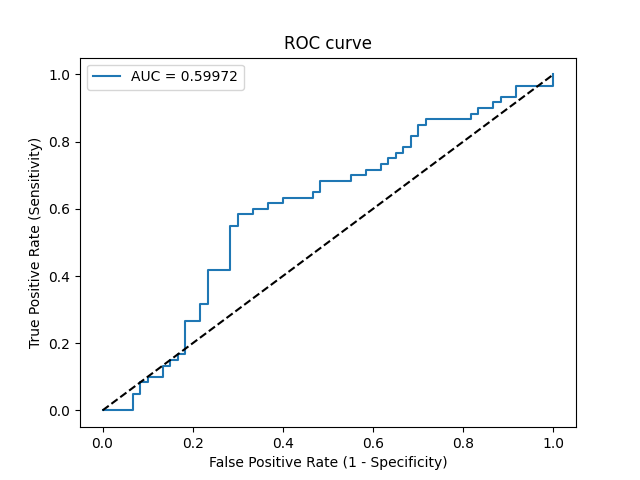

Data behind this chart, as committed beside it:
Threshold, Sensitivity, Specificity, NPV, PPV
inf, 0.0, 1.0, 0.5, 0
0.8857, 0.0, 0.9833, 0.4958, 0.0
0.6957, 0.0, 0.9333, 0.4828, 0.0
0.5609, 0.05, 0.9333, 0.4956, 0.4286
0.5567, 0.05, 0.9167, 0.4911, 0.375
0.543, 0.08333, 0.9167, 0.5, 0.5
0.541, 0.08333, 0.9, 0.4954, 0.4545
0.5348, 0.1, 0.9, 0.5, 0.5
0.5264, 0.1, 0.8667, 0.4906, 0.4286
0.5199, 0.1333, 0.8667, 0.5, 0.5
0.5181, 0.1333, 0.85, 0.4951, 0.4706
0.518, 0.15, 0.85, 0.5, 0.5
0.5177, 0.15, 0.8333, 0.495, 0.4737
0.5177, 0.1667, 0.8333, 0.5, 0.5
0.5164, 0.1667, 0.8167, 0.4949, 0.4762
0.5105, 0.2667, 0.8167, 0.5269, 0.5926
0.5096, 0.2667, 0.7833, 0.5165, 0.5517
0.5086, 0.3167, 0.7833, 0.5341, 0.5938
0.5084, 0.3167, 0.7667, 0.5287, 0.5758
0.5069, 0.4167, 0.7667, 0.5679, 0.641
0.5064, 0.4167, 0.7167, 0.5513, 0.5952
0.505, 0.55, 0.7167, 0.6143, 0.66
0.5049, 0.55, 0.7, 0.6087, 0.6471
0.5048, 0.5833, 0.7, 0.6269, 0.6604
0.5044, 0.5833, 0.6667, 0.6154, 0.6364
0.5044, 0.6, 0.6667, 0.625, 0.6429
0.5041, 0.6, 0.6333, 0.6129, 0.6207
0.504, 0.6167, 0.6333, 0.623, 0.6271
0.5038, 0.6167, 0.6, 0.6102, 0.6066
0.5036, 0.6333, 0.6, 0.6207, 0.6129
0.5032, 0.6333, 0.5333, 0.5926, 0.5758
0.5032, 0.65, 0.5333, 0.6038, 0.5821
0.5032, 0.65, 0.5167, 0.5962, 0.5735
0.5031, 0.6833, 0.5167, 0.62, 0.5857
0.503, 0.6833, 0.45, 0.587, 0.5541
0.5029, 0.7, 0.45, 0.6, 0.56
0.5029, 0.7, 0.4167, 0.5814, 0.5455
0.5028, 0.7167, 0.4167, 0.5952, 0.5513
0.5027, 0.7167, 0.3833, 0.575, 0.5375
0.5027, 0.7333, 0.3833, 0.5897, 0.5432
0.5026, 0.7333, 0.3667, 0.5789, 0.5366
0.5026, 0.75, 0.3667, 0.5946, 0.5422
0.5026, 0.75, 0.35, 0.5833, 0.5357
0.5025, 0.7667, 0.35, 0.6, 0.5412
0.5025, 0.7667, 0.3333, 0.5882, 0.5349
0.5025, 0.7833, 0.3333, 0.6061, 0.5402
0.5025, 0.7833, 0.3167, 0.5938, 0.5341
0.5025, 0.8167, 0.3167, 0.6333, 0.5444
0.5025, 0.8167, 0.3, 0.6207, 0.5385
0.5024, 0.85, 0.3, 0.6667, 0.5484
0.5024, 0.85, 0.2833, 0.6538, 0.5426
0.5024, 0.8667, 0.2833, 0.68, 0.5474
0.5022, 0.8667, 0.1833, 0.5789, 0.5149
0.5022, 0.8833, 0.1833, 0.6111, 0.5196
0.5022, 0.8833, 0.1667, 0.5882, 0.5146
0.5022, 0.9, 0.1667, 0.625, 0.5192
0.502, 0.9, 0.1333, 0.5714, 0.5094
0.502, 0.9167, 0.1333, 0.6154, 0.514
0.502, 0.9167, 0.1167, 0.5833, 0.5093
0.502, 0.9333, 0.1167, 0.6364, 0.5138
... 4 more rows
